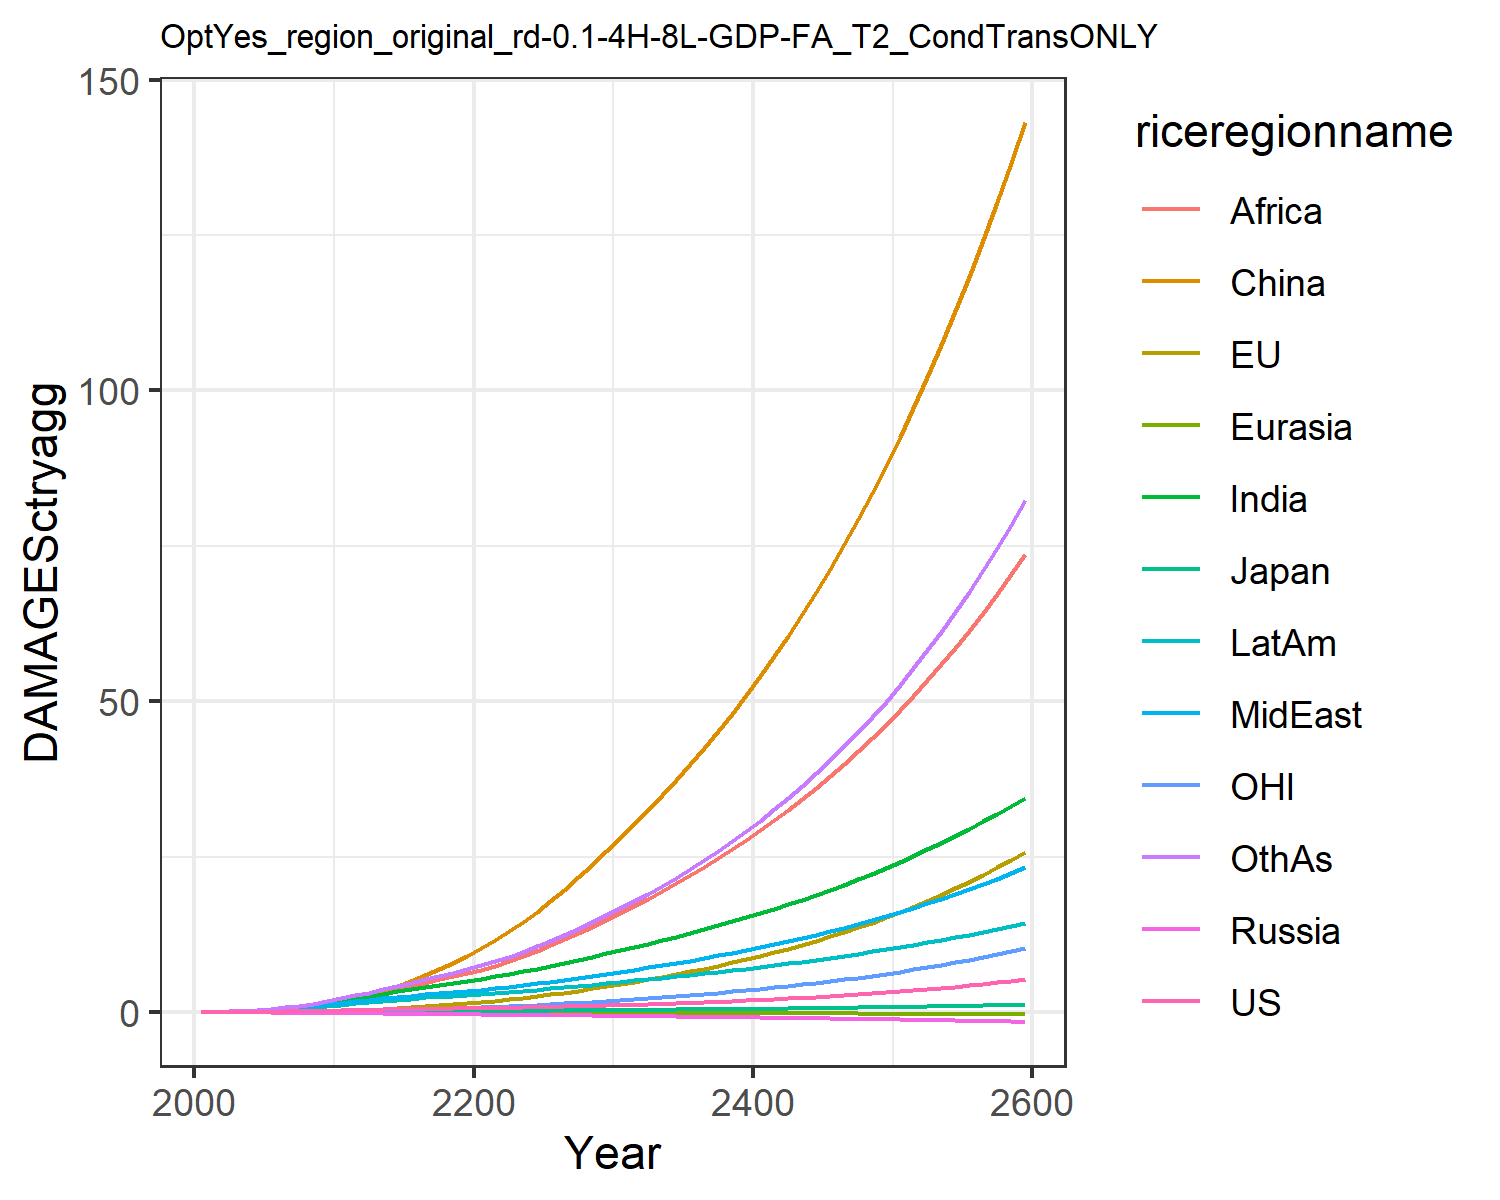

The file beside this chart, header and first rows:
0.007478281832979454, -0.02180058759567689, 0.007208811494676664, -0.012941089953060345, -0.0018130655973688644, 0.00395249353461779, 0.02779970990191068, 0.029216718629302748, 0.011889023487370655, 0.03758942010103901, -0.0019022340039559968, 0.03160272457524255
0.0134, -0.01332, 0.01076, -0.02089, -0.002838, 0.04566, 0.06237, 0.06021, 0.02889, 0.07001, 0.004748, 0.05951
0.02359, -0.01621, 0.01567, -0.03099, -0.004615, 0.09155, 0.1195, 0.1104, 0.0619, 0.1215, 0.008421, 0.1164
0.03821, -0.01348, 0.02136, -0.04272, -0.006877, 0.1622, 0.2068, 0.1851, 0.121, 0.1938, 0.01524, 0.2075
0.0577, -0.005391, 0.02697, -0.05613, -0.0096, 0.262, 0.3304, 0.2876, 0.2174, 0.2866, 0.02479, 0.3414
0.08192, 0.009598, 0.03395, -0.071, -0.01267, 0.3939, 0.4868, 0.4136, 0.3526, 0.3961, 0.03708, 0.5168
0.1106, 0.03221, 0.04222, -0.08689, -0.01604, 0.5653, 0.6765, 0.5648, 0.5292, 0.5234, 0.05209, 0.7366
0.1442, 0.06316, 0.051, -0.1031, -0.01962, 0.7805, 0.9058, 0.7481, 0.7646, 0.6695, 0.07021, 1.012
0.1825, 0.1031, 0.06007, -0.1194, -0.02335, 1.042, 1.174, 0.9653, 1.07, 0.8327, 0.09166, 1.347
0.2249, 0.1521, 0.06923, -0.1353, -0.02715, 1.35, 1.48, 1.218, 1.456, 1.011, 0.1164, 1.745
0.2702, 0.2133, 0.08007, -0.1549, -0.03147, 1.735, 1.819, 1.473, 1.881, 1.203, 0.1466, 2.187
0.3145, 0.2904, 0.09258, -0.1788, -0.03642, 2.231, 2.179, 1.704, 2.305, 1.399, 0.184, 2.658
0.3622, 0.3851, 0.1063, -0.2047, -0.04173, 2.798, 2.556, 1.95, 2.754, 1.606, 0.2289, 3.139
0.4068, 0.4938, 0.1193, -0.2298, -0.04708, 3.444, 2.935, 2.186, 3.227, 1.805, 0.2788, 3.646
0.4483, 0.6145, 0.1317, -0.2541, -0.05247, 4.174, 3.312, 2.413, 3.72, 1.995, 0.3331, 4.17
0.4866, 0.7476, 0.1434, -0.2775, -0.05786, 4.985, 3.679, 2.63, 4.224, 2.173, 0.3921, 4.704
0.5218, 0.8931, 0.1544, -0.2998, -0.06322, 5.876, 4.031, 2.835, 4.734, 2.339, 0.4557, 5.241
0.5549, 1.051, 0.1649, -0.3212, -0.06852, 6.845, 4.368, 3.03, 5.247, 2.493, 0.5241, 5.784
0.587, 1.222, 0.1752, -0.342, -0.07375, 7.891, 4.693, 3.218, 5.763, 2.638, 0.5973, 6.332
0.6193, 1.407, 0.1853, -0.3624, -0.07889, 9.013, 5.009, 3.401, 6.28, 2.776, 0.6757, 6.889
0.6522, 1.605, 0.1957, -0.3823, -0.08411, 10.23, 5.348, 3.601, 6.84, 2.922, 0.7593, 7.499
0.6864, 1.82, 0.2066, -0.4019, -0.08948, 11.56, 5.727, 3.827, 7.467, 3.085, 0.8488, 8.184
0.7228, 2.05, 0.218, -0.4215, -0.09489, 12.99, 6.125, 4.069, 8.191, 3.255, 0.9439, 8.92
0.762, 2.296, 0.23, -0.4416, -0.1003, 14.52, 6.54, 4.323, 8.98, 3.432, 1.045, 9.707
0.8044, 2.558, 0.2427, -0.4621, -0.1058, 16.14, 6.972, 4.591, 9.823, 3.615, 1.152, 10.54
0.8501, 2.836, 0.2561, -0.4833, -0.1114, 17.87, 7.422, 4.871, 10.72, 3.806, 1.266, 11.43
0.8997, 3.133, 0.2704, -0.5053, -0.117, 19.7, 7.892, 5.167, 11.67, 4.005, 1.386, 12.38
0.9532, 3.448, 0.2855, -0.5281, -0.1226, 21.64, 8.381, 5.476, 12.67, 4.212, 1.514, 13.38
1.011, 3.785, 0.3016, -0.5516, -0.1284, 23.69, 8.888, 5.799, 13.72, 4.427, 1.65, 14.43
1.074, 4.146, 0.3189, -0.5759, -0.1342, 25.85, 9.414, 6.136, 14.82, 4.649, 1.796, 15.55
1.14, 4.52, 0.3364, -0.5998, -0.1398, 28.06, 9.943, 6.476, 15.94, 4.869, 1.946, 16.69
1.207, 4.897, 0.3538, -0.6231, -0.1452, 30.27, 10.47, 6.817, 17.08, 5.085, 2.097, 17.86
1.277, 5.285, 0.3715, -0.6467, -0.1505, 32.54, 11, 7.166, 18.25, 5.303, 2.252, 19.07
1.35, 5.687, 0.3897, -0.6707, -0.1559, 34.88, 11.56, 7.526, 19.45, 5.526, 2.413, 20.32
1.427, 6.105, 0.4085, -0.6952, -0.1612, 37.31, 12.12, 7.898, 20.7, 5.755, 2.579, 21.63
1.507, 6.541, 0.4281, -0.7203, -0.1666, 39.83, 12.7, 8.283, 22, 5.99, 2.753, 23
1.592, 6.996, 0.4484, -0.7461, -0.1721, 42.46, 13.31, 8.682, 23.34, 6.231, 2.934, 24.43
1.681, 7.472, 0.4695, -0.7725, -0.1776, 45.18, 13.92, 9.095, 24.73, 6.479, 3.123, 25.92
1.775, 7.969, 0.4914, -0.7995, -0.1831, 48.02, 14.56, 9.522, 26.18, 6.734, 3.32, 27.48
1.873, 8.489, 0.5142, -0.8273, -0.1887, 50.96, 15.22, 9.965, 27.67, 6.996, 3.526, 29.11
1.977, 9.033, 0.5379, -0.8557, -0.1944, 54.03, 15.91, 10.42, 29.23, 7.266, 3.741, 30.81
2.086, 9.602, 0.5625, -0.8849, -0.2001, 57.22, 16.61, 10.9, 30.84, 7.544, 3.966, 32.58
2.2, 10.2, 0.5882, -0.9148, -0.2059, 60.54, 17.34, 11.39, 32.52, 7.83, 4.202, 34.44
2.32, 10.82, 0.6148, -0.9454, -0.2117, 63.99, 18.09, 11.9, 34.26, 8.125, 4.447, 36.37
2.446, 11.47, 0.6425, -0.9769, -0.2176, 67.58, 18.87, 12.43, 36.07, 8.428, 4.704, 38.39
2.578, 12.16, 0.6714, -1.009, -0.2236, 71.32, 19.67, 12.98, 37.94, 8.74, 4.973, 40.51
2.716, 12.87, 0.7014, -1.042, -0.2297, 75.22, 20.5, 13.56, 39.9, 9.062, 5.254, 42.71
2.862, 13.62, 0.7326, -1.076, -0.2358, 79.27, 21.36, 14.15, 41.92, 9.394, 5.547, 45.02
3.015, 14.4, 0.765, -1.111, -0.242, 83.49, 22.25, 14.76, 44.03, 9.736, 5.854, 47.43
3.175, 15.22, 0.7988, -1.147, -0.2482, 87.88, 23.18, 15.4, 46.23, 10.09, 6.174, 49.95
3.343, 16.07, 0.8339, -1.183, -0.2546, 92.45, 24.13, 16.06, 48.51, 10.45, 6.509, 52.58
3.519, 16.97, 0.8705, -1.221, -0.261, 97.21, 25.13, 16.75, 50.88, 10.83, 6.859, 55.33
3.704, 17.9, 0.9085, -1.26, -0.2675, 102.2, 26.15, 17.46, 53.35, 11.21, 7.226, 58.2
3.898, 18.88, 0.9481, -1.299, -0.2741, 107.3, 27.22, 18.2, 55.91, 11.61, 7.608, 61.2
4.101, 19.91, 0.9893, -1.34, -0.2808, 112.7, 28.32, 18.97, 58.59, 12.03, 8.008, 64.34
4.314, 20.98, 1.032, -1.382, -0.2876, 118.3, 29.47, 19.77, 61.37, 12.45, 8.426, 67.62
4.538, 22.1, 1.077, -1.425, -0.2944, 124.1, 30.66, 20.6, 64.26, 12.89, 8.863, 71.05
4.772, 23.28, 1.123, -1.469, -0.3013, 130.2, 31.89, 21.46, 67.27, 13.34, 9.319, 74.64
5.018, 24.5, 1.172, -1.514, -0.3083, 136.6, 33.18, 22.36, 70.41, 13.81, 9.796, 78.38
5.275, 25.79, 1.222, -1.561, -0.3154, 143.1, 34.51, 23.29, 73.68, 14.3, 10.29, 82.3
